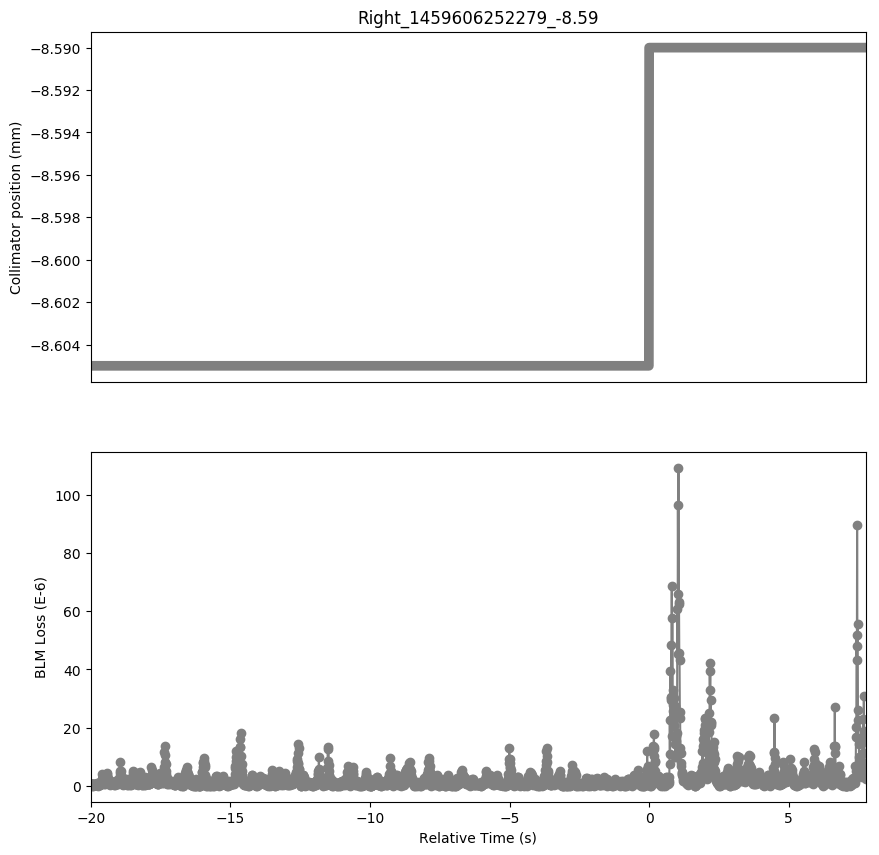

The data file committed next to this chart (first rows):
Timestamp, position, BLMTI.04R2.B1I10_TCLIA.4R2
1459606232280, -8.605, 7.240000000000001e-07
1459606232290, -8.605, 7.240000000000001e-07
1459606232300, -8.605, 7.240000000000001e-07
1459606232310, -8.605, 7.240000000000001e-07
1459606232320, -8.605, 0.0
1459606232330, -8.605, 7.240000000000001e-07
1459606232340, -8.605, 7.240000000000001e-07
1459606232350, -8.605, 0.0
1459606232360, -8.605, 7.240000000000001e-07
1459606232370, -8.605, 7.240000000000001e-07
1459606232380, -8.605, 3.6200000000000004e-07
1459606232390, -8.605, 7.240000000000001e-07
1459606232400, -8.605, 3.6200000000000004e-07
1459606232410, -8.605, 3.6200000000000004e-07
1459606232420, -8.605, 7.240000000000001e-07
1459606232430, -8.605, 7.240000000000001e-07
1459606232440, -8.605, 3.6200000000000004e-07
1459606232450, -8.605, 3.6200000000000004e-07
1459606232460, -8.605, 7.240000000000001e-07
1459606232470, -8.605, 3.6200000000000004e-07
1459606232480, -8.605, 7.240000000000001e-07
1459606232490, -8.605, 1.0859999999999999e-06
1459606232500, -8.605, 7.240000000000001e-07
1459606232510, -8.605, 7.240000000000001e-07
1459606232520, -8.605, 3.6200000000000004e-07
1459606232530, -8.605, 0.0
1459606232540, -8.605, 7.240000000000001e-07
1459606232550, -8.605, 3.6200000000000004e-07
1459606232560, -8.605, 1.0859999999999999e-06
1459606232570, -8.605, 7.240000000000001e-07
1459606232580, -8.605, 3.6200000000000004e-07
1459606232590, -8.605, 7.240000000000001e-07
1459606232600, -8.605, 3.6200000000000004e-07
1459606232610, -8.605, 1.0859999999999999e-06
1459606232620, -8.605, 7.240000000000001e-07
1459606232630, -8.605, 1.0859999999999999e-06
1459606232640, -8.605, 7.240000000000001e-07
1459606232650, -8.605, 7.240000000000001e-07
1459606232660, -8.605, 1.81e-06
1459606232670, -8.605, 2.1719999999999997e-06
1459606232680, -8.605, 2.1719999999999997e-06
1459606232690, -8.605, 3.982e-06
1459606232700, -8.605, 2.8960000000000003e-06
1459606232710, -8.605, 3.258e-06
1459606232720, -8.605, 1.4480000000000002e-06
1459606232730, -8.605, 2.1719999999999997e-06
1459606232740, -8.605, 1.81e-06
1459606232750, -8.605, 1.4480000000000002e-06
1459606232760, -8.605, 7.240000000000001e-07
1459606232770, -8.605, 1.4480000000000002e-06
1459606232780, -8.605, 1.0859999999999999e-06
1459606232790, -8.605, 7.240000000000001e-07
1459606232800, -8.605, 1.4480000000000002e-06
1459606232810, -8.605, 2.1719999999999997e-06
1459606232820, -8.605, 1.81e-06
1459606232830, -8.605, 2.5340000000000002e-06
1459606232840, -8.605, 2.8960000000000003e-06
1459606232850, -8.605, 4.343999999999999e-06
1459606232860, -8.605, 3.982e-06
1459606232870, -8.605, 3.258e-06
... 2,717 more rows
